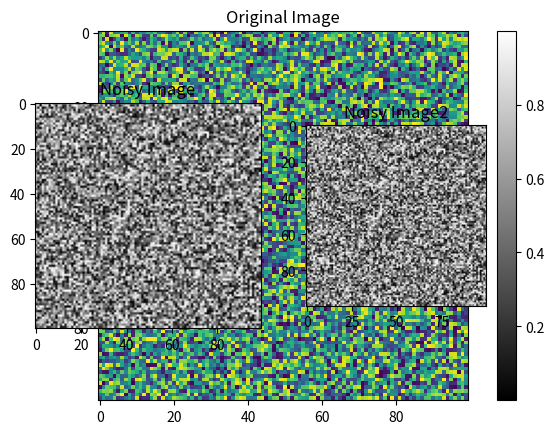

Here is the Python script that generated this plot:
import numpy as np
import matplotlib.pyplot as plt
arr = np.random.random((100, 100))
plt.imshow(arr)
plt.title('Original Image')
plt.subplot(121)
plt.imshow(arr, cmap='gray')
plt.title('Noisy Image')
plt.subplot(122)
plt.title('Noisy Image1')
plt.subplot(122)
plt.imshow(arr, cmap='gray')
plt.title('Noisy Image2')
plt.colorbar()
plt.show()
